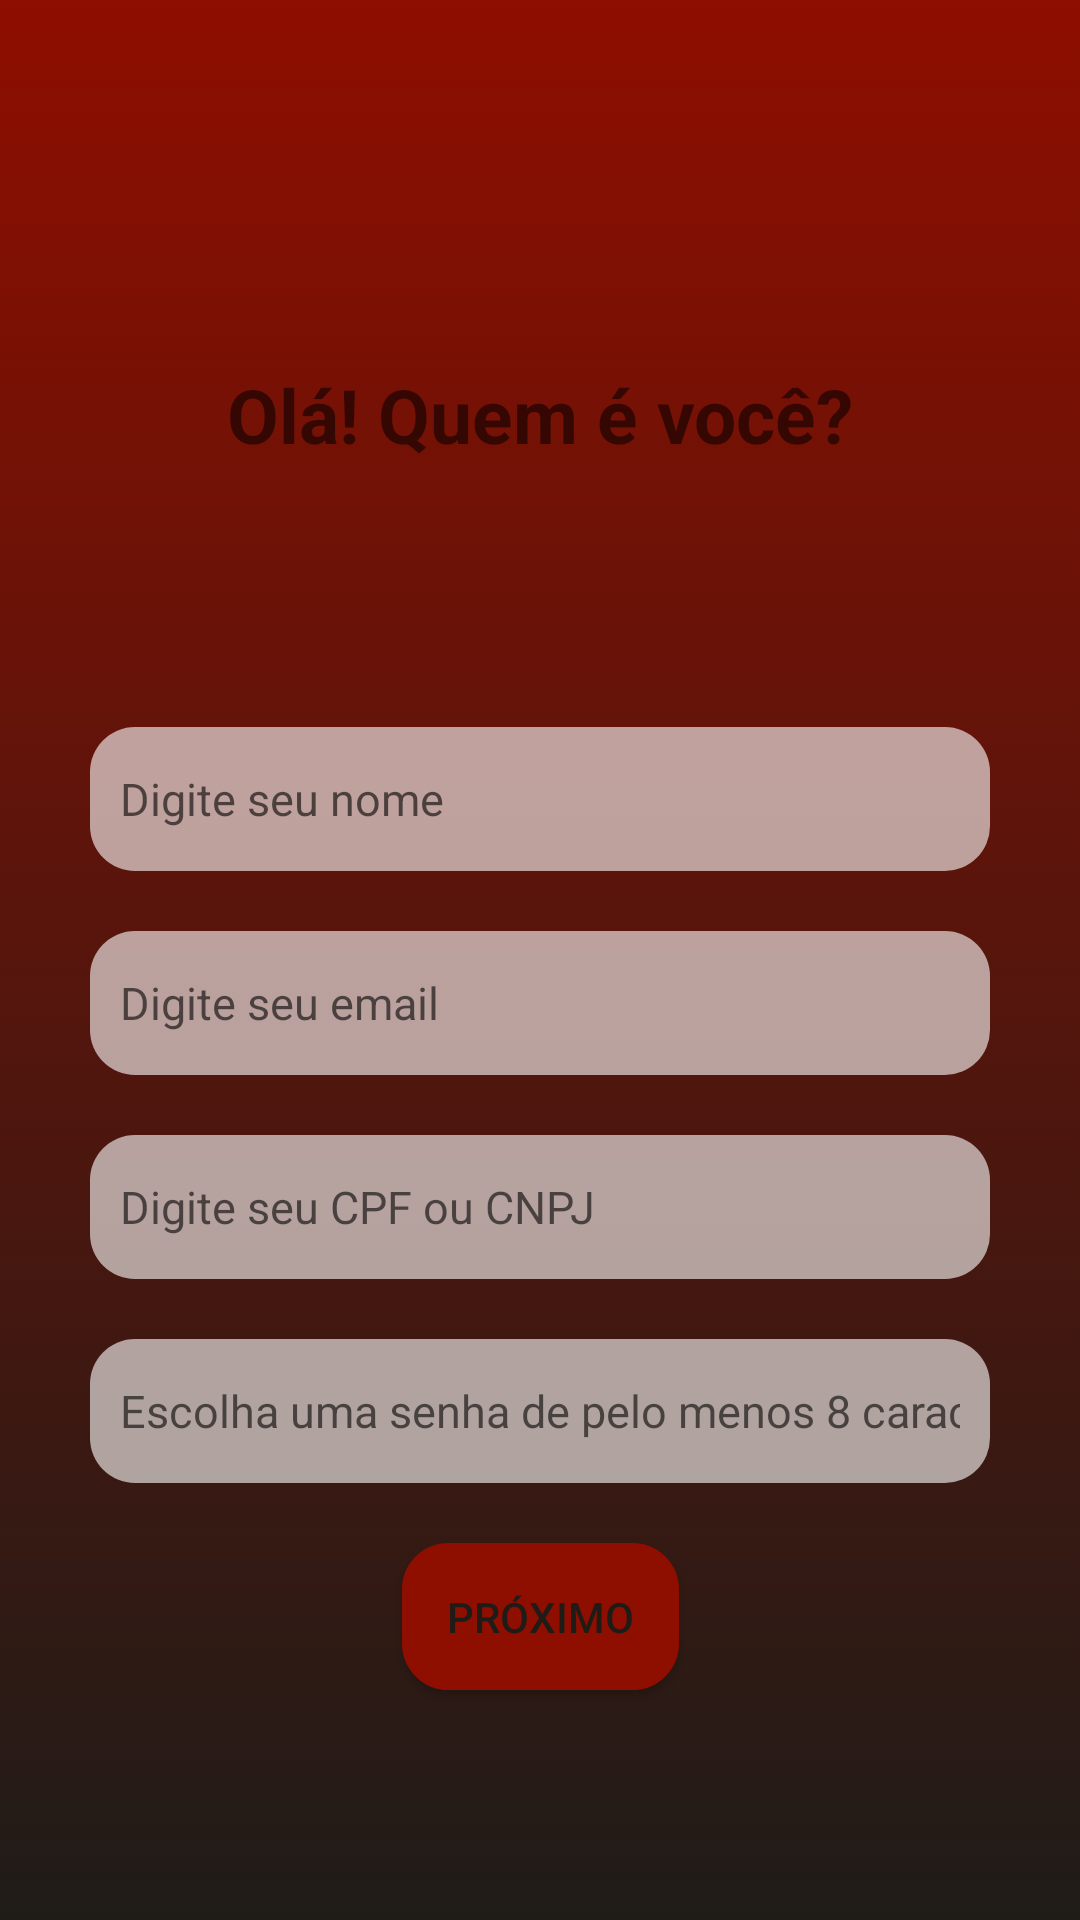

Produce the Android XML layout that renders to this screen, including the resource entries it uses.
<!-- AndroidManifest.xml: application theme AppTheme -->
<!-- res/layout/client_data_setup_fragment_layout.xml -->
<?xml version="1.0" encoding="utf-8"?>
<layout xmlns:android="http://schemas.android.com/apk/res/android"
    xmlns:app="http://schemas.android.com/apk/res-auto"
    xmlns:tools="http://schemas.android.com/tools">

    <data>

    </data>

    <androidx.core.widget.NestedScrollView
        android:layout_width="match_parent"
        android:layout_height="match_parent"
        android:fillViewport="true">

    <androidx.constraintlayout.widget.ConstraintLayout
        android:layout_width="match_parent"
        android:layout_height="match_parent"
        android:background="@drawable/gradient_background">

        <androidx.constraintlayout.widget.Guideline
            android:id="@+id/client_data_setup_fragment_beginGuideline"
            android:layout_width="wrap_content"
            android:layout_height="wrap_content"
            android:orientation="vertical"
            app:layout_constraintGuide_begin="30dp" />

        <androidx.constraintlayout.widget.Guideline
            android:id="@+id/client_data_setup_fragment_endGuideline"
            android:layout_width="wrap_content"
            android:layout_height="wrap_content"
            android:orientation="vertical"
            app:layout_constraintGuide_end="30dp" />

        <TextView
            android:id="@+id/client_data_setup_fragment_imageView"
            android:layout_width="wrap_content"
            android:layout_height="wrap_content"
            android:text="Olá! Quem é você?"
            android:textSize="25sp"
            android:textStyle="bold"
            app:layout_constraintVertical_bias="0.2"
            app:layout_constraintTop_toTopOf="parent"
            app:layout_constraintBottom_toBottomOf="parent"
            app:layout_constraintStart_toStartOf="@id/client_data_setup_fragment_beginGuideline"
            app:layout_constraintEnd_toEndOf="@id/client_data_setup_fragment_endGuideline"/>

        <EditText
            android:id="@+id/client_data_setup_name"
            android:layout_width="0dp"
            android:layout_height="wrap_content"
            android:background="@drawable/custom_edittext"
            android:hint="Digite seu nome"
            android:inputType="text"
            android:textSize="15sp"
            android:padding="10dp"
            app:layout_constraintVertical_bias="0.2"
            app:layout_constraintBottom_toBottomOf="parent"
            app:layout_constraintTop_toBottomOf="@id/client_data_setup_fragment_imageView"
            app:layout_constraintStart_toStartOf="@id/client_data_setup_fragment_beginGuideline"
            app:layout_constraintEnd_toEndOf="@id/client_data_setup_fragment_endGuideline"/>

        <EditText
            android:id="@+id/client_data_setup_fragment_email"
            android:layout_width="0dp"
            android:layout_height="wrap_content"
            android:background="@drawable/custom_edittext"
            android:hint="Digite seu email"
            android:inputType="textEmailAddress"
            android:textSize="15sp"
            android:padding="10dp"
            android:layout_marginTop="20dp"
            app:layout_constraintTop_toBottomOf="@id/client_data_setup_name"
            app:layout_constraintStart_toStartOf="@id/client_data_setup_fragment_beginGuideline"
            app:layout_constraintEnd_toEndOf="@id/client_data_setup_fragment_endGuideline"/>

        <EditText
            android:id="@+id/client_data_setup_fragment_document"
            android:layout_width="0dp"
            android:layout_height="wrap_content"
            android:background="@drawable/custom_edittext"
            android:hint="Digite seu CPF ou CNPJ"
            android:inputType="number"
            android:textSize="15sp"
            android:padding="10dp"
            android:layout_marginTop="20dp"
            app:layout_constraintTop_toBottomOf="@id/client_data_setup_fragment_email"
            app:layout_constraintStart_toStartOf="@id/client_data_setup_fragment_beginGuideline"
            app:layout_constraintEnd_toEndOf="@id/client_data_setup_fragment_endGuideline"/>

        <EditText
            android:id="@+id/client_data_setup_fragment_password"
            android:layout_width="0dp"
            android:layout_height="wrap_content"
            android:background="@drawable/custom_edittext"
            android:hint="Escolha uma senha de pelo menos 8 caracteres"
            android:inputType="textPassword"
            android:textSize="15sp"
            android:padding="10dp"
            android:layout_marginTop="20dp"
            app:layout_constraintTop_toBottomOf="@id/client_data_setup_fragment_document"
            app:layout_constraintStart_toStartOf="@id/client_data_setup_fragment_beginGuideline"
            app:layout_constraintEnd_toEndOf="@id/client_data_setup_fragment_endGuideline"/>

        <androidx.appcompat.widget.AppCompatButton
            android:id="@+id/client_data_setup_nextBtn"
            android:layout_width="wrap_content"
            android:layout_height="wrap_content"
            android:text="Próximo"
            android:padding="15dp"
            android:textColor="#1F1C18"
            android:background="@drawable/custom_button"
            android:backgroundTint="#8E0E00"
            android:layout_marginTop="20dp"
            app:layout_constraintStart_toStartOf="@id/client_data_setup_fragment_beginGuideline"
            app:layout_constraintEnd_toEndOf="@id/client_data_setup_fragment_endGuideline"
            app:layout_constraintTop_toBottomOf="@id/client_data_setup_fragment_password"/>
    </androidx.constraintlayout.widget.ConstraintLayout>
    </androidx.core.widget.NestedScrollView>
</layout>
<!-- resources referenced by this layout -->
<resources>
  <!-- drawable custom_button (drawable) -->
  <?xml version="1.0" encoding="utf-8"?>
  <selector xmlns:android="http://schemas.android.com/apk/res/android">
      <item android:state_enabled="true"
          android:state_focused="true">
          <shape android:shape="rectangle">
              <size android:height="48dp"
                  android:width="48dp"/>
              <solid android:color="@android:color/darker_gray" />
              <corners android:radius="15dp"/>
              <stroke android:color="@android:color/white" android:width="1dp" />
          </shape>
      </item>
  
      <item android:state_enabled="true">
          <shape android:shape="rectangle">
              <size android:height="48dp"
                  android:width="48dp"/>
              <solid android:color="@android:color/darker_gray" />
              <corners android:radius="15dp"/>
              <stroke android:color="@android:color/darker_gray" android:width="1dp" />
          </shape>
      </item>
  </selector>
  <!-- drawable custom_edittext (drawable) -->
  <?xml version="1.0" encoding="utf-8"?>
  <selector xmlns:android="http://schemas.android.com/apk/res/android">
      <item android:state_enabled="true"
          android:state_focused="true">
          <shape android:shape="rectangle">
              <size android:height="48dp"
                  android:width="48dp"/>
              <solid android:color="#99FFFFFF" />
              <corners android:radius="15dp"/>
              <stroke android:color="@color/design_default_color_primary" />
          </shape>
      </item>
  
      <item android:state_enabled="true">
          <shape android:shape="rectangle">
              <size android:height="48dp"
                  android:width="48dp"/>
              <solid android:color="#99FFFFFF"/>
              <corners android:radius="15dp"/>
              <stroke android:color="@android:color/darker_gray" />
          </shape>
      </item>
  </selector>
  <!-- drawable gradient_background (drawable) -->
  <?xml version="1.0" encoding="utf-8"?>
  <selector xmlns:android="http://schemas.android.com/apk/res/android">
      <item>
          <shape>
              <gradient android:angle="90" android:startColor="#1F1C18"
                  android:endColor="#8E0E00"
                  android:type="linear" />
          </shape>
      </item>
  </selector>
</resources>
